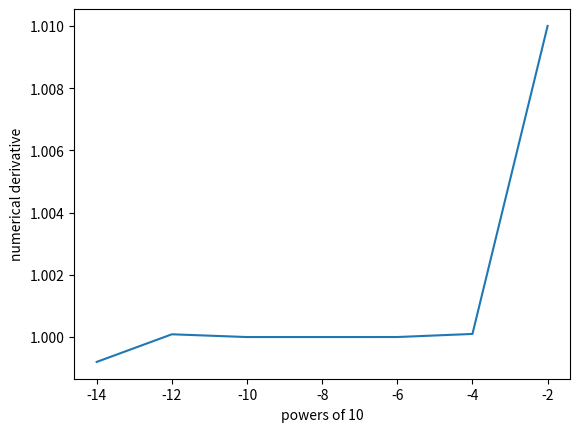

Generate this figure with matplotlib:
def func (x):
    return x*(x-1)

def derivative(x, delta):

    d = (func(x+delta) - func(x)) / delta
    return d
#part a:
print('delta=10^%d' % -2 , 'numerical derivative is equal to :', derivative(1, pow(10, -2)))
#Derivative of f(x) = x(x-1) at the point x = 1 calculated analytically is 1

deltas = [-2, -4, -6, -8, -10, -12, -14]
result = [  ]

for i in deltas:
    print('delta=10^%d' % i, derivative(1, 10**i) )
    result.append(derivative(1, 10**i))
    
import matplotlib.pyplot as plt

plt.plot(deltas, result, label='precision')
plt.xlabel('powers of 10')
plt.ylabel('numerical derivative')
plt.show()

'''
The best agreement with the theoretical prediction is given by 10^ -8
The lowest value : 10^ -2
To get the best possible value, the should not be too small, neither too high.

'''

